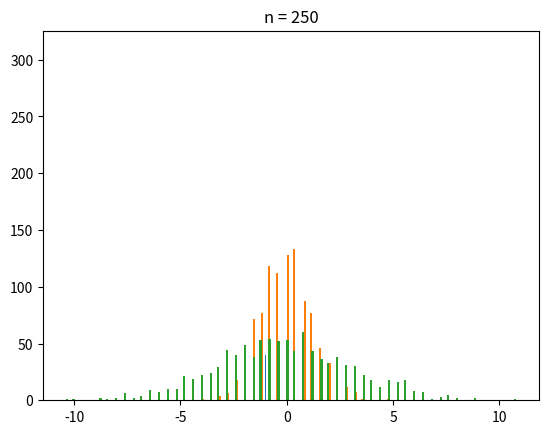

Generate this figure with matplotlib:
import matplotlib.pyplot as plt
import numpy as np

n, p = 1, 0.5

result = []
for x in range(0, 1000):
    bernoulli = np.random.binomial(n, p, 5)
    for y in range(0, 5):
        if bernoulli[y] == 0:
            bernoulli[y] = -1
    z = float(sum(bernoulli))/5
    result.append(z)

plt.hist(result,100)
plt.title("n = 5")
plt.show()

result = []
for x in range(0, 1000):
    bernoulli = np.random.binomial(n, p, 40)
    for y in range(0, 40):
        if bernoulli[y] == 0:
            bernoulli[y] = -1
    z = float(sum(bernoulli))/5
    result.append(z)

plt.hist(result, 100)
plt.title("n = 40")
plt.show()

result = []
for x in range(0, 1000):
    bernoulli = np.random.binomial(n, p, 250)
    for y in range(0, 250):
        if bernoulli[y] == 0:
            bernoulli[y] = -1
    z = float(sum(bernoulli))/5
    result.append(z)

plt.hist(result,200)
plt.title("n = 250")
plt.show()